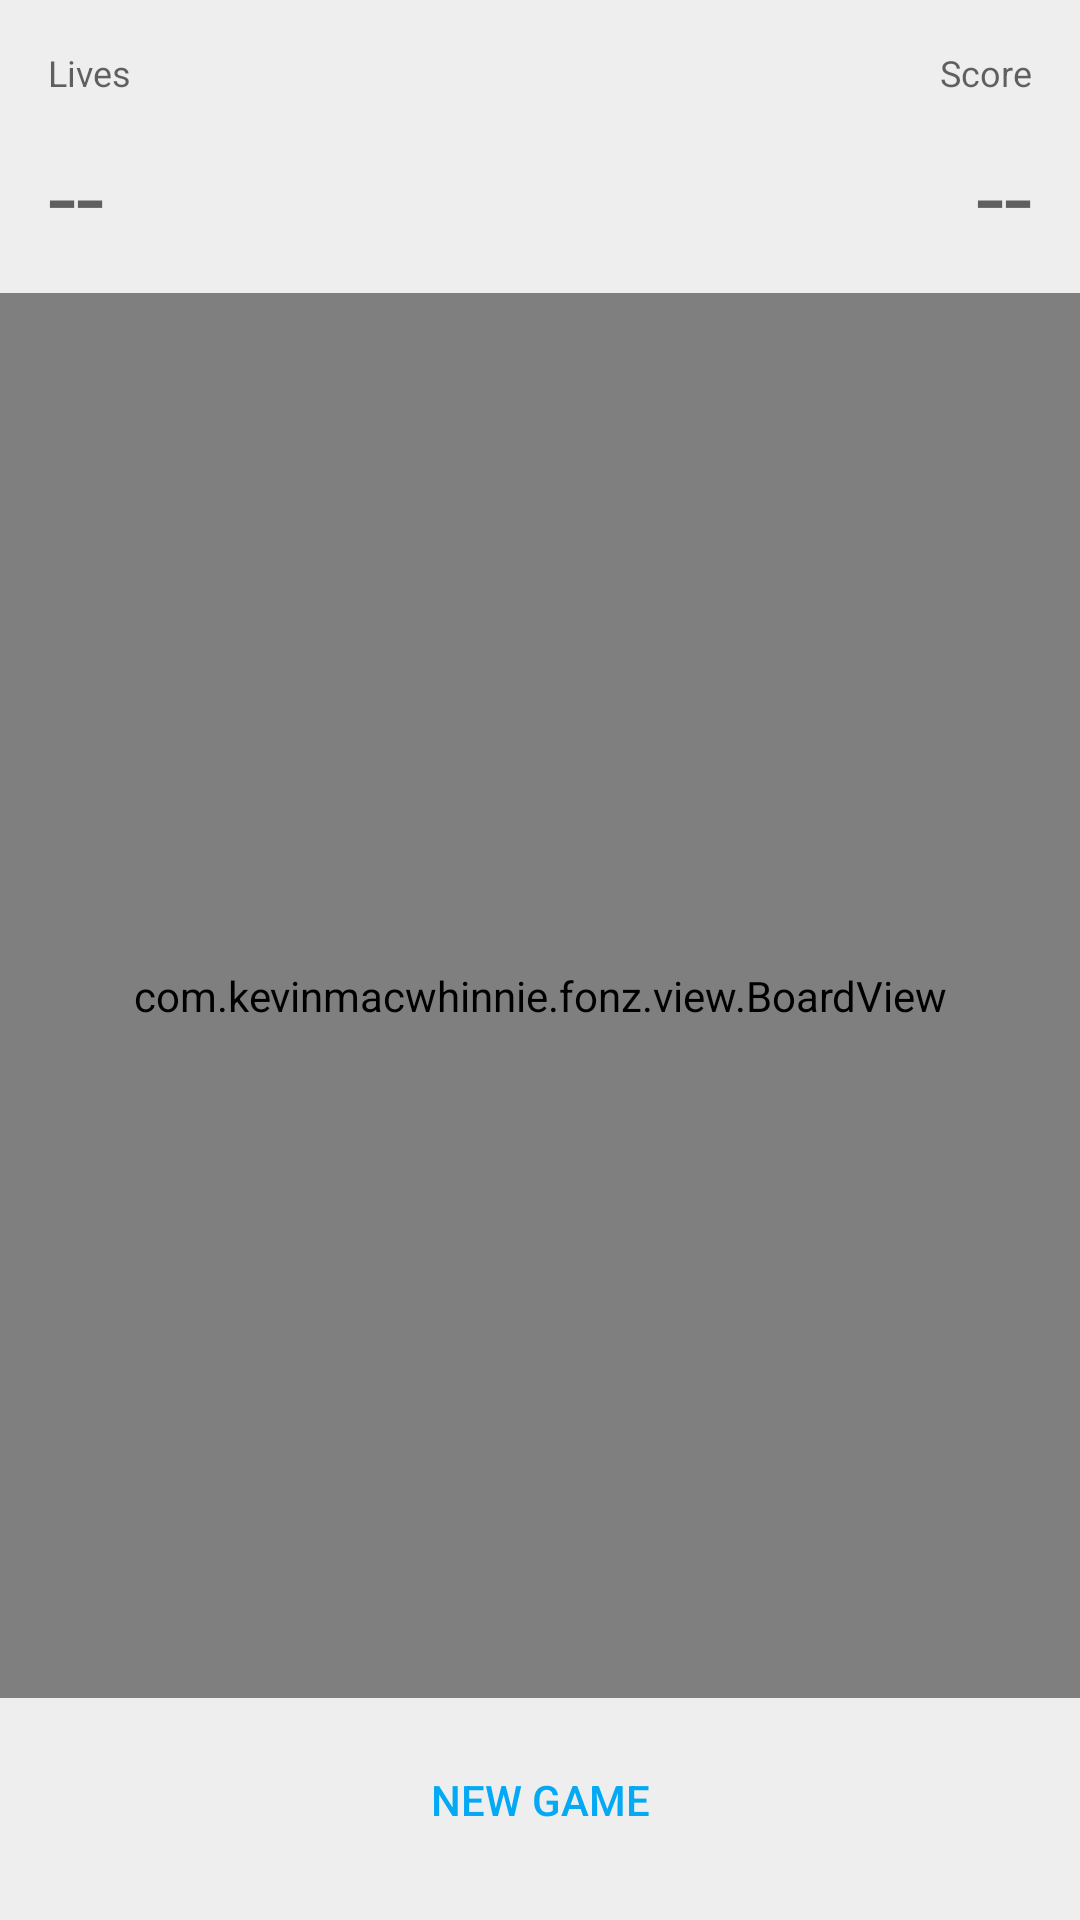

Layout XML and referenced resources for this Android screen:
<!-- AndroidManifest.xml: activity theme Fonz.NoActionBar -->
<!-- res/layout/activity_main.xml -->
<?xml version="1.0" encoding="utf-8"?>
<RelativeLayout xmlns:android="http://schemas.android.com/apk/res/android"
    xmlns:tools="http://schemas.android.com/tools"
    android:layout_width="match_parent"
    android:layout_height="match_parent"
    tools:context=".MainActivity">

    <TextView
        android:id="@+id/activity_main_lives_label"
        android:layout_width="wrap_content"
        android:layout_height="wrap_content"
        android:layout_marginTop="@dimen/activity_vertical_margin"
        android:layout_marginStart="@dimen/activity_horizontal_margin"
        android:layout_marginBottom="@dimen/gap_small"
        android:layout_alignParentTop="true"
        android:layout_alignParentStart="true"
        android:textAppearance="@style/TextAppearance.AppCompat.Caption"
        android:text="@string/label_lives" />

    <TextView
        android:id="@+id/activity_main_lives"
        android:layout_width="wrap_content"
        android:layout_height="wrap_content"
        android:layout_alignStart="@id/activity_main_lives_label"
        android:layout_below="@id/activity_main_lives_label"
        android:textAppearance="@style/TextAppearance.AppCompat.Display1"
        android:text="@string/data_placeholder"/>

    <TextView
        android:id="@+id/activity_main_score_label"
        android:layout_width="wrap_content"
        android:layout_height="wrap_content"
        android:layout_marginTop="@dimen/activity_vertical_margin"
        android:layout_marginEnd="@dimen/activity_horizontal_margin"
        android:layout_marginBottom="@dimen/gap_small"
        android:layout_alignParentTop="true"
        android:layout_alignParentEnd="true"
        android:textAppearance="@style/TextAppearance.AppCompat.Caption"
        android:text="@string/label_score" />

    <TextView
        android:id="@+id/activity_main_score"
        android:layout_width="wrap_content"
        android:layout_height="wrap_content"
        android:layout_alignEnd="@id/activity_main_score_label"
        android:layout_below="@id/activity_main_score_label"
        android:textAppearance="@style/TextAppearance.AppCompat.Display1"
        android:text="@string/data_placeholder"/>

    <Button
        android:id="@+id/activity_main_game_control"
        android:layout_width="match_parent"
        android:layout_height="wrap_content"
        android:layout_alignParentBottom="true"
        android:layout_marginTop="@dimen/gap_small"
        android:layout_marginLeft="@dimen/activity_horizontal_margin"
        android:layout_marginRight="@dimen/activity_horizontal_margin"
        android:layout_marginBottom="@dimen/activity_vertical_margin"
        android:text="@string/action_new_game"
        style="@style/Widget.AppCompat.Button.Borderless.Colored" />

    <com.kevinmacwhinnie.fonz.view.BoardView
        android:id="@+id/activity_main_board"
        android:layout_width="match_parent"
        android:layout_height="match_parent"
        android:layout_marginTop="@dimen/gap_small"
        android:layout_above="@id/activity_main_game_control"
        android:layout_below="@id/activity_main_score"/>
    
</RelativeLayout>
<!-- resources referenced by this layout -->
<resources>
  <dimen name="activity_horizontal_margin">16dp</dimen>
  <dimen name="activity_vertical_margin">16dp</dimen>
  <dimen name="gap_small">10dp</dimen>
  <string name="action_new_game">New Game</string>
  <string name="data_placeholder">--</string>
  <string name="label_lives">Lives</string>
  <string name="label_score">Score</string>
  <style name="Fonz.NoActionBar">
          <item name="windowActionBar">false</item>
          <item name="windowNoTitle">true</item>
          <item name="android:statusBarColor" tools:ignore="NewApi">@color/background_dark</item>
      </style>
  <color name="background_dark">#BDBDBD</color>
</resources>
